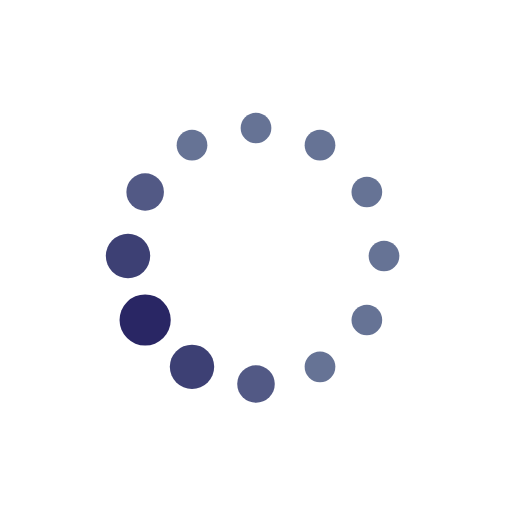
t = 0.00 s
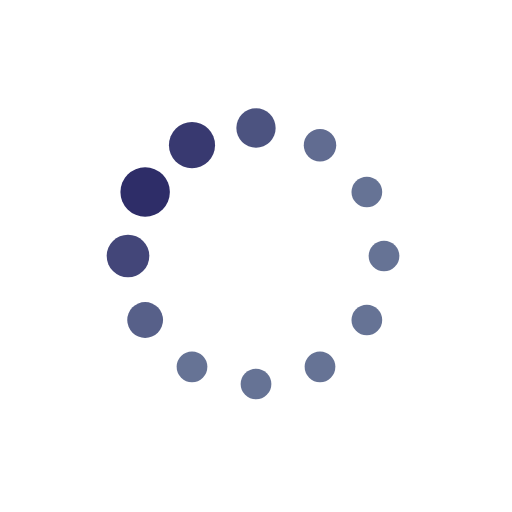
t = 0.19 s
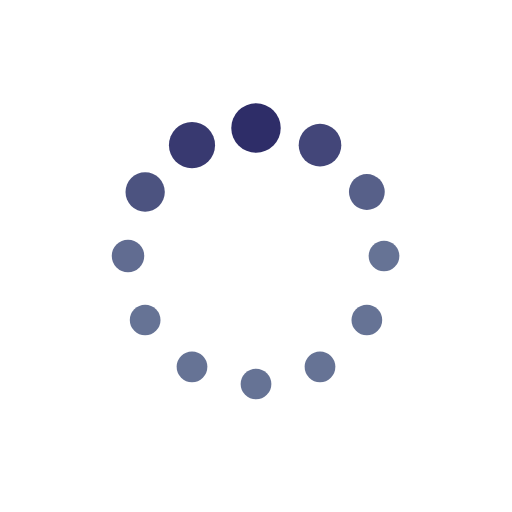
t = 0.31 s
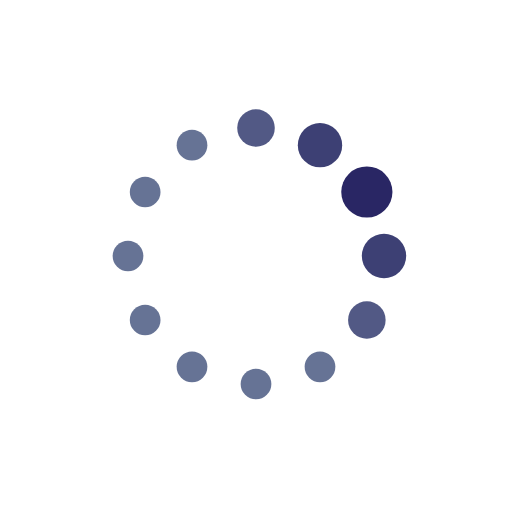
t = 0.50 s
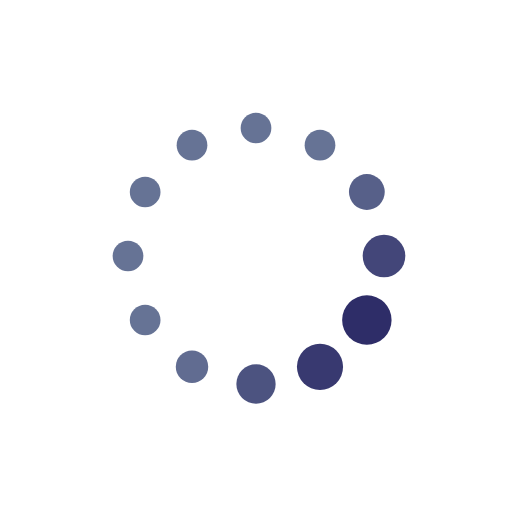
t = 0.69 s
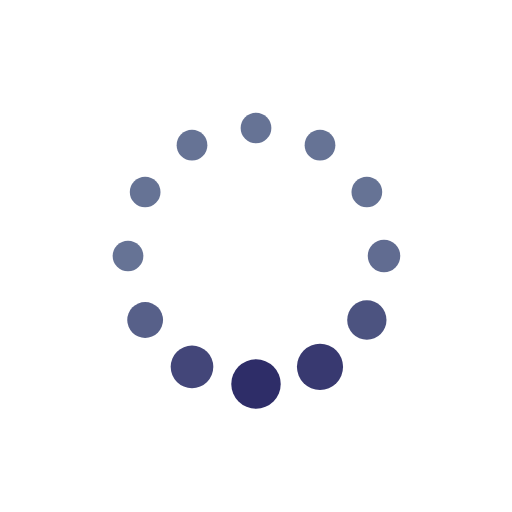
t = 0.81 s

The animated SVG that drew these frames (rendered in a browser with its animation timeline set to each time). Animation: 24 SMIL elements (animate=24); one cycle of 1.00 s, repeats indefinitely.

<svg xmlns="http://www.w3.org/2000/svg" xmlns:xlink="http://www.w3.org/1999/xlink" style="margin: auto;display: block;" width="130px" height="130px" viewBox="0 0 100 100" preserveAspectRatio="xMidYMid">
<circle cx="75" cy="50" fill="#667395" r="3.15956">
  <animate attributeName="r" values="3;3;5;3;3" times="0;0.1;0.2;0.3;1" dur="1s" repeatCount="indefinite" begin="-0.9166666666666666s"></animate>
  <animate attributeName="fill" values="#667395;#667395;#292664;#667395;#667395" repeatCount="indefinite" times="0;0.1;0.2;0.3;1" dur="1s" begin="-0.9166666666666666s"></animate>
</circle><circle cx="71.65063509461098" cy="62.5" fill="#667395" r="3">
  <animate attributeName="r" values="3;3;5;3;3" times="0;0.1;0.2;0.3;1" dur="1s" repeatCount="indefinite" begin="-0.8333333333333334s"></animate>
  <animate attributeName="fill" values="#667395;#667395;#292664;#667395;#667395" repeatCount="indefinite" times="0;0.1;0.2;0.3;1" dur="1s" begin="-0.8333333333333334s"></animate>
</circle><circle cx="62.5" cy="71.65063509461096" fill="#667395" r="3">
  <animate attributeName="r" values="3;3;5;3;3" times="0;0.1;0.2;0.3;1" dur="1s" repeatCount="indefinite" begin="-0.75s"></animate>
  <animate attributeName="fill" values="#667395;#667395;#292664;#667395;#667395" repeatCount="indefinite" times="0;0.1;0.2;0.3;1" dur="1s" begin="-0.75s"></animate>
</circle><circle cx="50" cy="75" fill="#667395" r="3">
  <animate attributeName="r" values="3;3;5;3;3" times="0;0.1;0.2;0.3;1" dur="1s" repeatCount="indefinite" begin="-0.6666666666666666s"></animate>
  <animate attributeName="fill" values="#667395;#667395;#292664;#667395;#667395" repeatCount="indefinite" times="0;0.1;0.2;0.3;1" dur="1s" begin="-0.6666666666666666s"></animate>
</circle><circle cx="37.50000000000001" cy="71.65063509461098" fill="#667395" r="3">
  <animate attributeName="r" values="3;3;5;3;3" times="0;0.1;0.2;0.3;1" dur="1s" repeatCount="indefinite" begin="-0.5833333333333334s"></animate>
  <animate attributeName="fill" values="#667395;#667395;#292664;#667395;#667395" repeatCount="indefinite" times="0;0.1;0.2;0.3;1" dur="1s" begin="-0.5833333333333334s"></animate>
</circle><circle cx="28.34936490538903" cy="62.5" fill="#667395" r="3">
  <animate attributeName="r" values="3;3;5;3;3" times="0;0.1;0.2;0.3;1" dur="1s" repeatCount="indefinite" begin="-0.5s"></animate>
  <animate attributeName="fill" values="#667395;#667395;#292664;#667395;#667395" repeatCount="indefinite" times="0;0.1;0.2;0.3;1" dur="1s" begin="-0.5s"></animate>
</circle><circle cx="25" cy="50" fill="#667395" r="3">
  <animate attributeName="r" values="3;3;5;3;3" times="0;0.1;0.2;0.3;1" dur="1s" repeatCount="indefinite" begin="-0.4166666666666667s"></animate>
  <animate attributeName="fill" values="#667395;#667395;#292664;#667395;#667395" repeatCount="indefinite" times="0;0.1;0.2;0.3;1" dur="1s" begin="-0.4166666666666667s"></animate>
</circle><circle cx="28.34936490538903" cy="37.50000000000001" fill="#667395" r="3.5071">
  <animate attributeName="r" values="3;3;5;3;3" times="0;0.1;0.2;0.3;1" dur="1s" repeatCount="indefinite" begin="-0.3333333333333333s"></animate>
  <animate attributeName="fill" values="#667395;#667395;#292664;#667395;#667395" repeatCount="indefinite" times="0;0.1;0.2;0.3;1" dur="1s" begin="-0.3333333333333333s"></animate>
</circle><circle cx="37.499999999999986" cy="28.349364905389038" fill="#667395" r="4.17377">
  <animate attributeName="r" values="3;3;5;3;3" times="0;0.1;0.2;0.3;1" dur="1s" repeatCount="indefinite" begin="-0.25s"></animate>
  <animate attributeName="fill" values="#667395;#667395;#292664;#667395;#667395" repeatCount="indefinite" times="0;0.1;0.2;0.3;1" dur="1s" begin="-0.25s"></animate>
</circle><circle cx="49.99999999999999" cy="25" fill="#667395" r="4.84044">
  <animate attributeName="r" values="3;3;5;3;3" times="0;0.1;0.2;0.3;1" dur="1s" repeatCount="indefinite" begin="-0.16666666666666666s"></animate>
  <animate attributeName="fill" values="#667395;#667395;#292664;#667395;#667395" repeatCount="indefinite" times="0;0.1;0.2;0.3;1" dur="1s" begin="-0.16666666666666666s"></animate>
</circle><circle cx="62.5" cy="28.349364905389034" fill="#667395" r="4.4929">
  <animate attributeName="r" values="3;3;5;3;3" times="0;0.1;0.2;0.3;1" dur="1s" repeatCount="indefinite" begin="-0.08333333333333333s"></animate>
  <animate attributeName="fill" values="#667395;#667395;#292664;#667395;#667395" repeatCount="indefinite" times="0;0.1;0.2;0.3;1" dur="1s" begin="-0.08333333333333333s"></animate>
</circle><circle cx="71.65063509461096" cy="37.499999999999986" fill="#667395" r="3.82623">
  <animate attributeName="r" values="3;3;5;3;3" times="0;0.1;0.2;0.3;1" dur="1s" repeatCount="indefinite" begin="0s"></animate>
  <animate attributeName="fill" values="#667395;#667395;#292664;#667395;#667395" repeatCount="indefinite" times="0;0.1;0.2;0.3;1" dur="1s" begin="0s"></animate>
</circle>
</svg>
